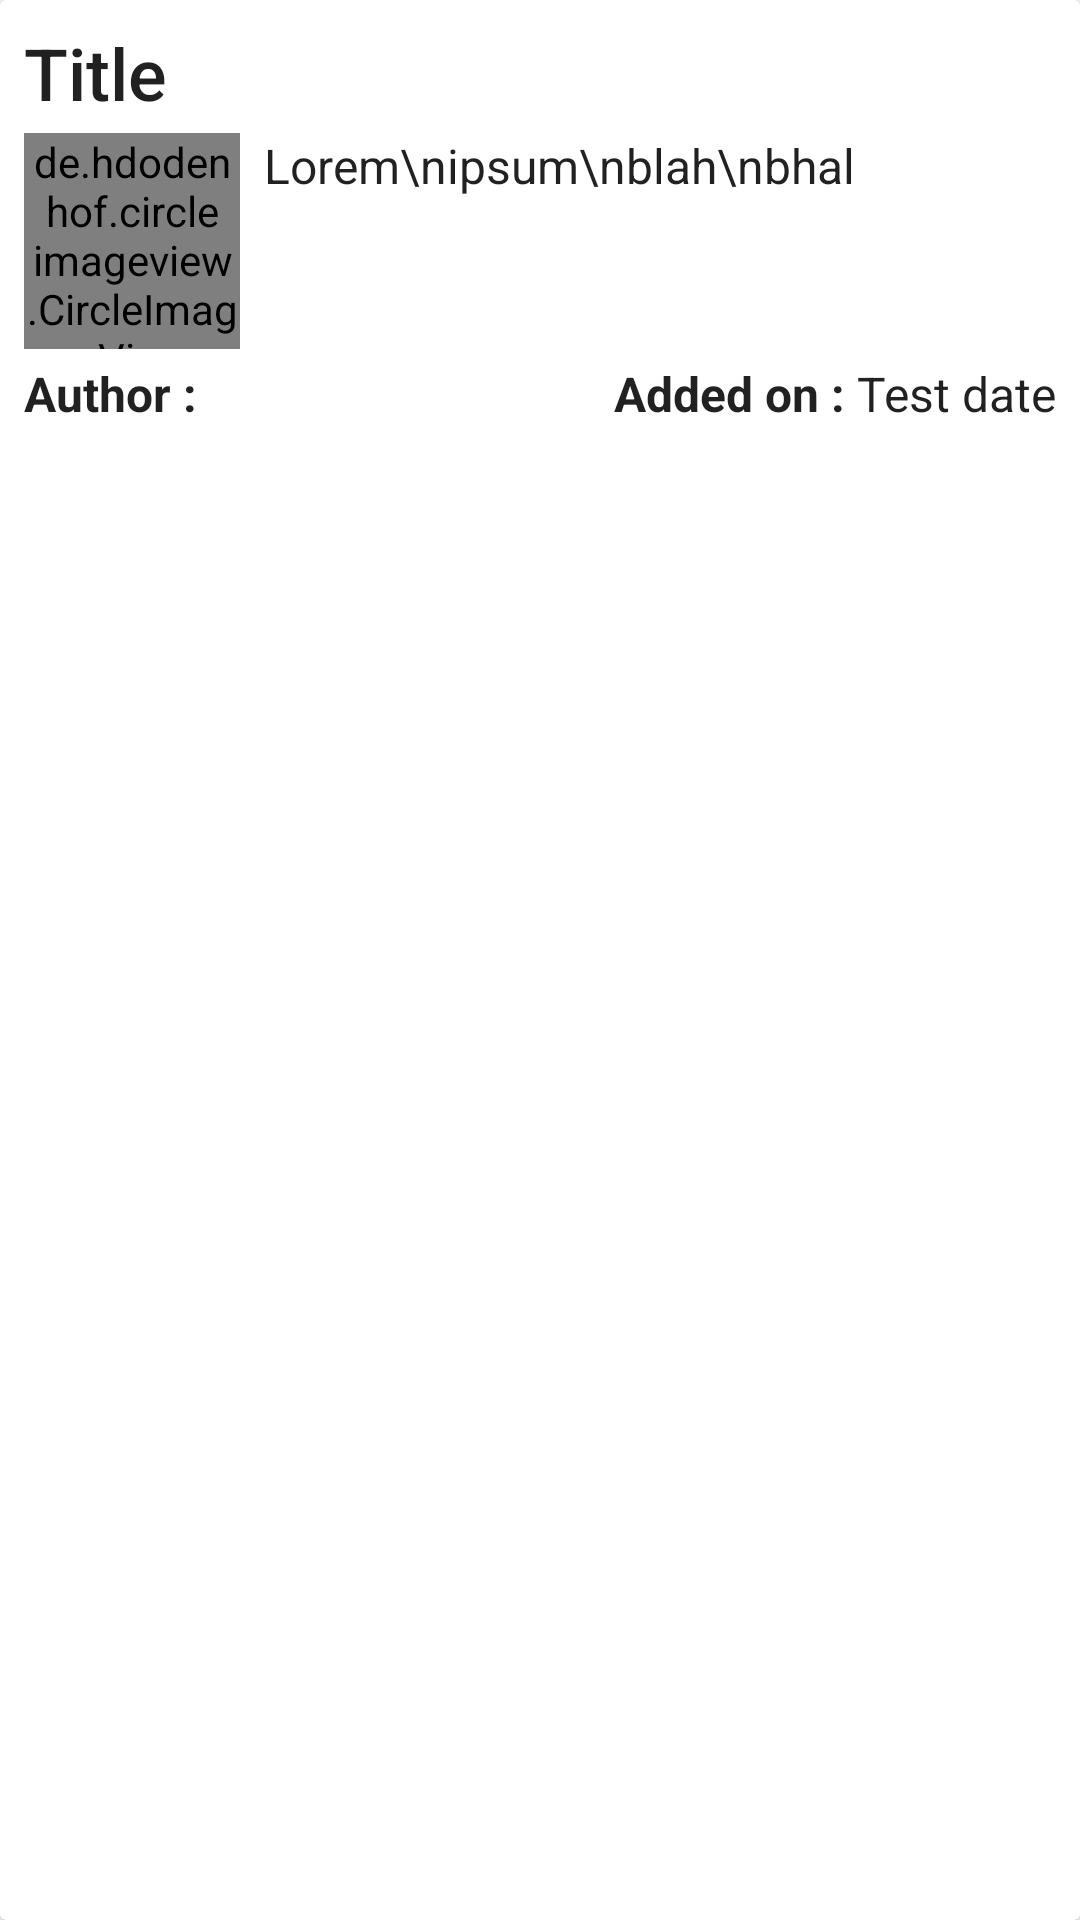

Reconstruct the res/layout file that produces this screen, plus the resources it refers to.
<!-- AndroidManifest.xml: application theme AppTheme -->
<!-- res/layout/single_info.xml -->
<?xml version="1.0" encoding="utf-8"?>
<android.support.v7.widget.CardView xmlns:android="http://schemas.android.com/apk/res/android"
    xmlns:app="http://schemas.android.com/apk/res-auto"
    android:id="@+id/single_item_card"
    android:layout_width="match_parent"
    android:layout_height="wrap_content"
    android:layout_margin="4dp"
    app:cardCornerRadius="2dp">

    <LinearLayout
        android:layout_width="match_parent"
        android:layout_height="wrap_content"
        android:background="?attr/selectableItemBackground"
        android:orientation="vertical"
        android:padding="8dp">

        <RelativeLayout
            android:layout_width="match_parent"
            android:layout_height="wrap_content">

            <TextView
                android:id="@+id/title"
                android:layout_width="wrap_content"
                android:layout_height="wrap_content"
                android:ellipsize="end"
                android:maxLines="1"
                android:paddingBottom="4dp"
                android:text="Title"
                android:textAppearance="@android:style/TextAppearance.DeviceDefault.Widget.ActionBar.Title"
                android:textSize="24sp" />

            <ImageButton
                android:layout_width="wrap_content"
                android:layout_height="wrap_content"
                android:background="@null"
                android:id="@+id/delete"
                android:src="@drawable/ic_delete_black_24dp"
                android:layout_alignParentEnd="true"
                android:layout_alignParentRight="true" />
        </RelativeLayout>

        <LinearLayout
            android:layout_width="match_parent"
            android:layout_height="72dp"
            android:orientation="horizontal">

            <de.hdodenhof.circleimageview.CircleImageView
                android:id="@+id/author"
                android:layout_width="72dp"
                android:layout_height="72dp" />

            <TextView
                android:id="@+id/description"
                android:layout_width="0dp"
                android:layout_height="wrap_content"
                android:layout_weight="4"
                android:ellipsize="end"
                android:maxLines="4"
                android:paddingEnd="0dp"
                android:paddingLeft="8dp"
                android:paddingRight="0dp"
                android:paddingStart="8dp"
                android:text="Lorem\nipsum\nblah\nbhal"
                android:textAppearance="@android:style/TextAppearance.DeviceDefault.Widget.PopupMenu.Small" />

        </LinearLayout>

        <RelativeLayout
            android:layout_width="match_parent"
            android:layout_height="wrap_content"
            android:paddingTop="4dp">

            <TextView
                android:id="@+id/date_added"
                android:layout_width="wrap_content"
                android:layout_height="wrap_content"
                android:layout_alignParentEnd="true"
                android:layout_alignParentRight="true"
                android:text="Test date"
                android:textAppearance="@android:style/TextAppearance.DeviceDefault.Widget.PopupMenu.Small" />

            <TextView
                android:layout_width="wrap_content"
                android:layout_height="wrap_content"
                android:layout_toLeftOf="@id/date_added"
                android:layout_toStartOf="@id/date_added"
                android:text="Added on : "
                android:textAppearance="@android:style/TextAppearance.DeviceDefault.Widget.PopupMenu.Small"
                android:textStyle="bold" />

            <TextView
                android:id="@+id/author_name"
                android:layout_width="wrap_content"
                android:layout_height="wrap_content"
                android:layout_alignParentLeft="true"
                android:layout_alignParentStart="true"
                android:text="Author : "
                android:textAppearance="@android:style/TextAppearance.DeviceDefault.Widget.PopupMenu.Small"
                android:textStyle="bold" />

        </RelativeLayout>

    </LinearLayout>

</android.support.v7.widget.CardView>
<!-- resources referenced by this layout -->
<resources>
  <style name="AppTheme" parent="Theme.AppCompat.DayNight">
          
          <item name="colorPrimary">@color/colorPrimary</item>
          <item name="colorPrimaryDark">@color/colorPrimaryDark</item>
          <item name="colorAccent">@color/colorAccent</item>
          <item name="android:colorBackground">@color/colorBackground</item>
      </style>
  <color name="colorPrimary">#E91E63</color>
  <color name="colorPrimaryDark">#C2185B</color>
  <color name="colorAccent">#00BCD4</color>
  <color name="colorBackground">#303030</color>
</resources>
